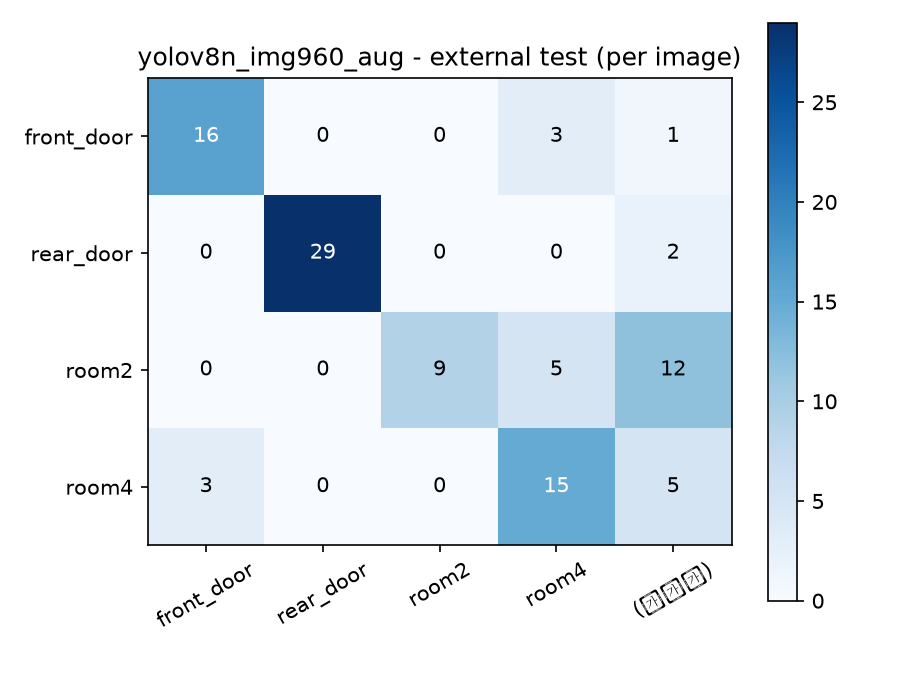

The data file committed next to this chart (first rows):
, front_door, rear_door, room2, room4, (무응답)
front_door, 16, 0, 0, 3, 1
rear_door, 0, 29, 0, 0, 2
room2, 0, 0, 9, 5, 12
room4, 3, 0, 0, 15, 5
